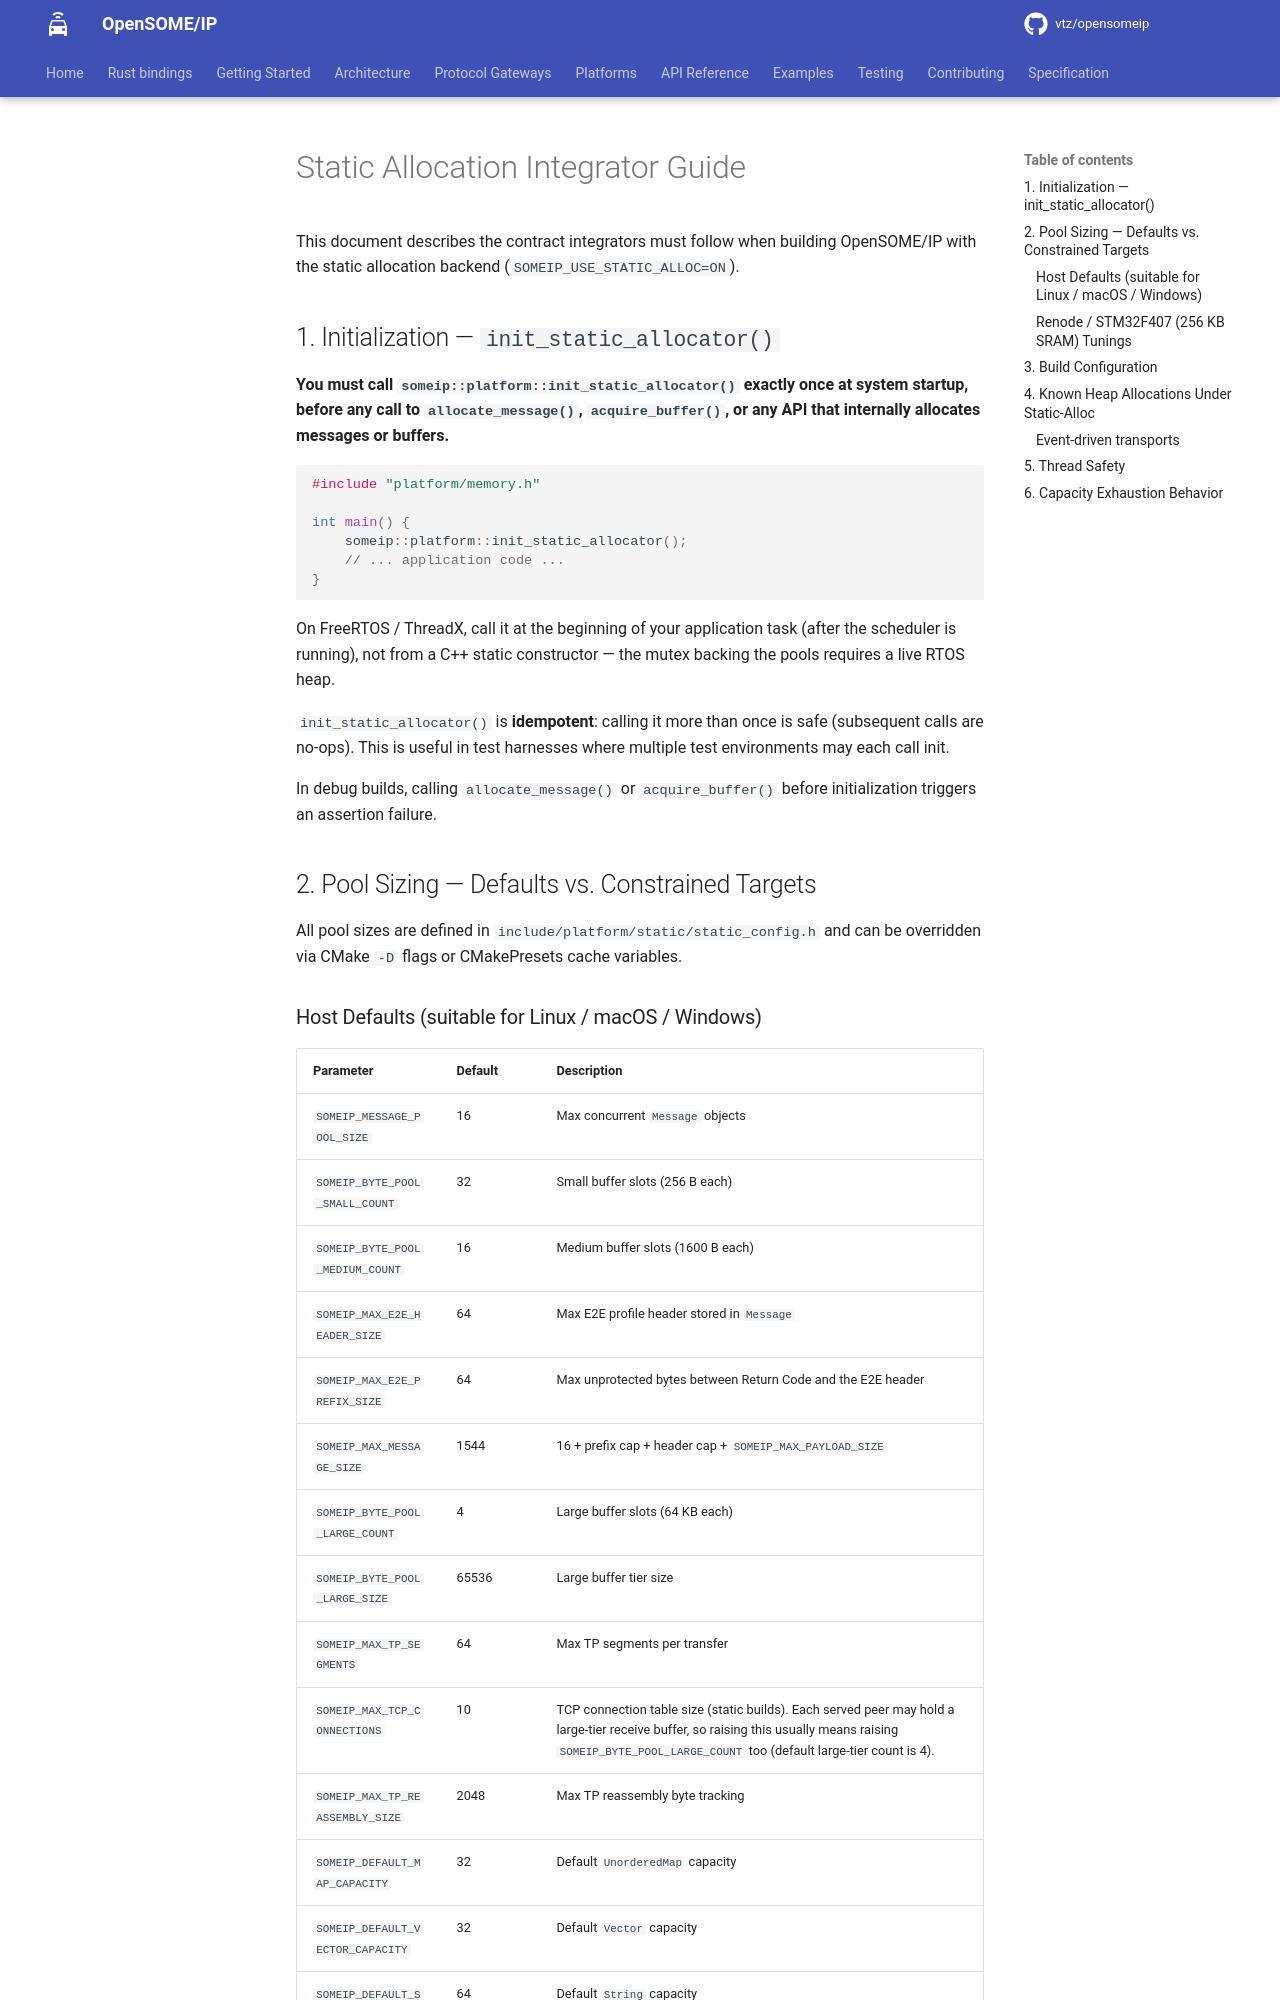

repository: vtz/opensomeip · page: STATIC_ALLOCATION_GUIDE/index.html · generator: mkdocs

<!--
  Copyright (c) 2025 Vinicius Tadeu Zein

  See the NOTICE file(s) distributed with this work for additional
  information regarding copyright ownership.

  This program and the accompanying materials are made available under the
  terms of the Apache License Version 2.0 which is available at
  https://www.apache.org/licenses/LICENSE-2.0

  SPDX-License-Identifier: Apache-2.0
-->

# Static Allocation Integrator Guide

This document describes the contract integrators must follow when building
OpenSOME/IP with the static allocation backend (`SOMEIP_USE_STATIC_ALLOC=ON`).

## 1. Initialization — `init_static_allocator()`

**You must call `someip::platform::init_static_allocator()` exactly once
at system startup, before any call to `allocate_message()`,
`acquire_buffer()`, or any API that internally allocates messages or
buffers.**

```cpp
#include "platform/memory.h"

int main() {
    someip::platform::init_static_allocator();
    // ... application code ...
}
```

On FreeRTOS / ThreadX, call it at the beginning of your application task
(after the scheduler is running), not from a C++ static constructor —
the mutex backing the pools requires a live RTOS heap.

`init_static_allocator()` is **idempotent**: calling it more than once is
safe (subsequent calls are no-ops).  This is useful in test harnesses where
multiple test environments may each call init.

In debug builds, calling `allocate_message()` or `acquire_buffer()` before
initialization triggers an assertion failure.

## 2. Pool Sizing — Defaults vs. Constrained Targets

All pool sizes are defined in `include/platform/static/static_config.h`
and can be overridden via CMake `-D` flags or CMakePresets cache variables.

### Host Defaults (suitable for Linux / macOS / Windows)

| Parameter | Default | Description |
|---|---|---|
| `SOMEIP_MESSAGE_POOL_SIZE` | 16 | Max concurrent `Message` objects |
| `SOMEIP_BYTE_POOL_SMALL_COUNT` | 32 | Small buffer slots (256 B each) |
| `SOMEIP_BYTE_POOL_MEDIUM_COUNT` | 16 | Medium buffer slots (1600 B each) |
| `SOMEIP_MAX_E2E_HEADER_SIZE` | 64 | Max E2E profile header stored in `Message` |
| `SOMEIP_MAX_E2E_PREFIX_SIZE` | 64 | Max unprotected bytes between Return Code and the E2E header |
| `SOMEIP_MAX_MESSAGE_SIZE` | 1544 | 16 + prefix cap + header cap + `SOMEIP_MAX_PAYLOAD_SIZE` |
| `SOMEIP_BYTE_POOL_LARGE_COUNT` | 4 | Large buffer slots (64 KB each) |
| `SOMEIP_BYTE_POOL_LARGE_SIZE` | 65536 | Large buffer tier size |
| `SOMEIP_MAX_TP_SEGMENTS` | 64 | Max TP segments per transfer |
| `SOMEIP_MAX_TCP_CONNECTIONS` | 10 | TCP connection table size (static builds). Each served peer may hold a large-tier receive buffer, so raising this usually means raising `SOMEIP_BYTE_POOL_LARGE_COUNT` too (default large-tier count is 4). |
| `SOMEIP_MAX_TP_REASSEMBLY_SIZE` | 2048 | Max TP reassembly byte tracking |
| `SOMEIP_DEFAULT_MAP_CAPACITY` | 32 | Default `UnorderedMap` capacity |
| `SOMEIP_DEFAULT_VECTOR_CAPACITY` | 32 | Default `Vector` capacity |
| `SOMEIP_DEFAULT_STRING_CAPACITY` | 64 | Default `String` capacity |
